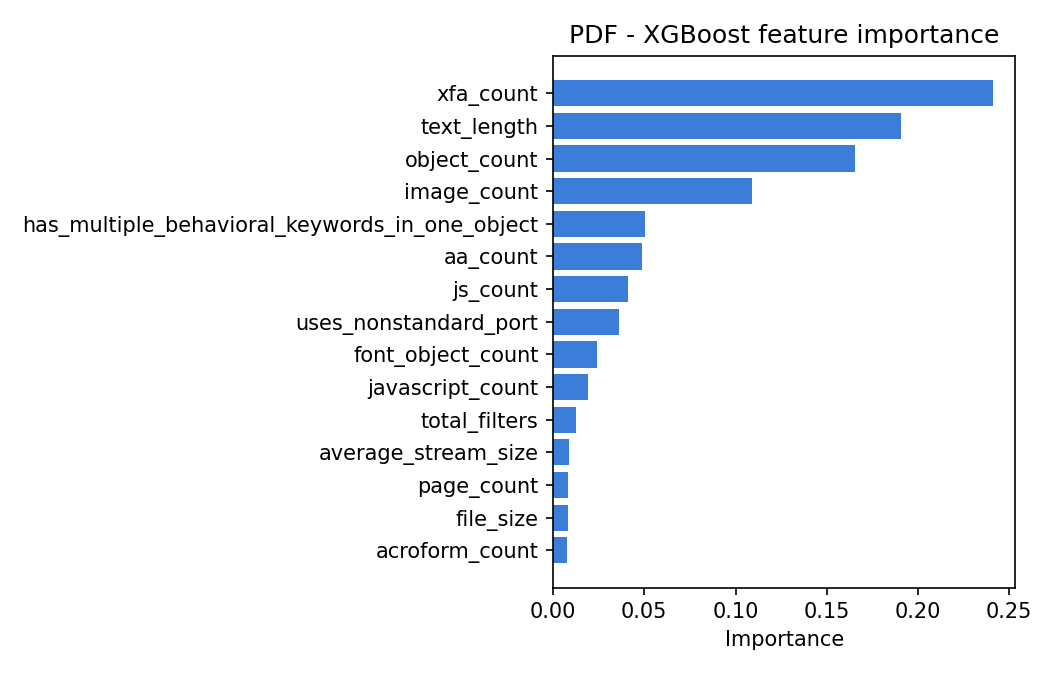

Source data for this figure (header and first rows):
feature, importance
xfa_count, 0.2413
text_length, 0.1906
object_count, 0.1657
image_count, 0.1089
has_multiple_behavioral_keywords_in_one_…, 0.05032
aa_count, 0.04889
js_count, 0.04133
uses_nonstandard_port, 0.03615
font_object_count, 0.02383
javascript_count, 0.0192
total_filters, 0.01265
average_stream_size, 0.00896
page_count, 0.008119
file_size, 0.007976
acroform_count, 0.007642
metadata_size, 0.007201
openaction_count, 0.004947
title_chars, 0.002726
nested_filter_objects, 0.002529
action_count, 0.002336
used_ocr, 0.001942
endstream_count, 0.001502
name_obfuscations, 0.001273
stream_count, 0.001221
objstm_count, 0.0009593
entropy_of_streams, 0.0009057
uri_count, 0.0007286
valid_pdf_header, 0.0001803
encrypted, 0.0
launch_count, 0.0
colors_count, 0.0
richmedia_count, 0.0
